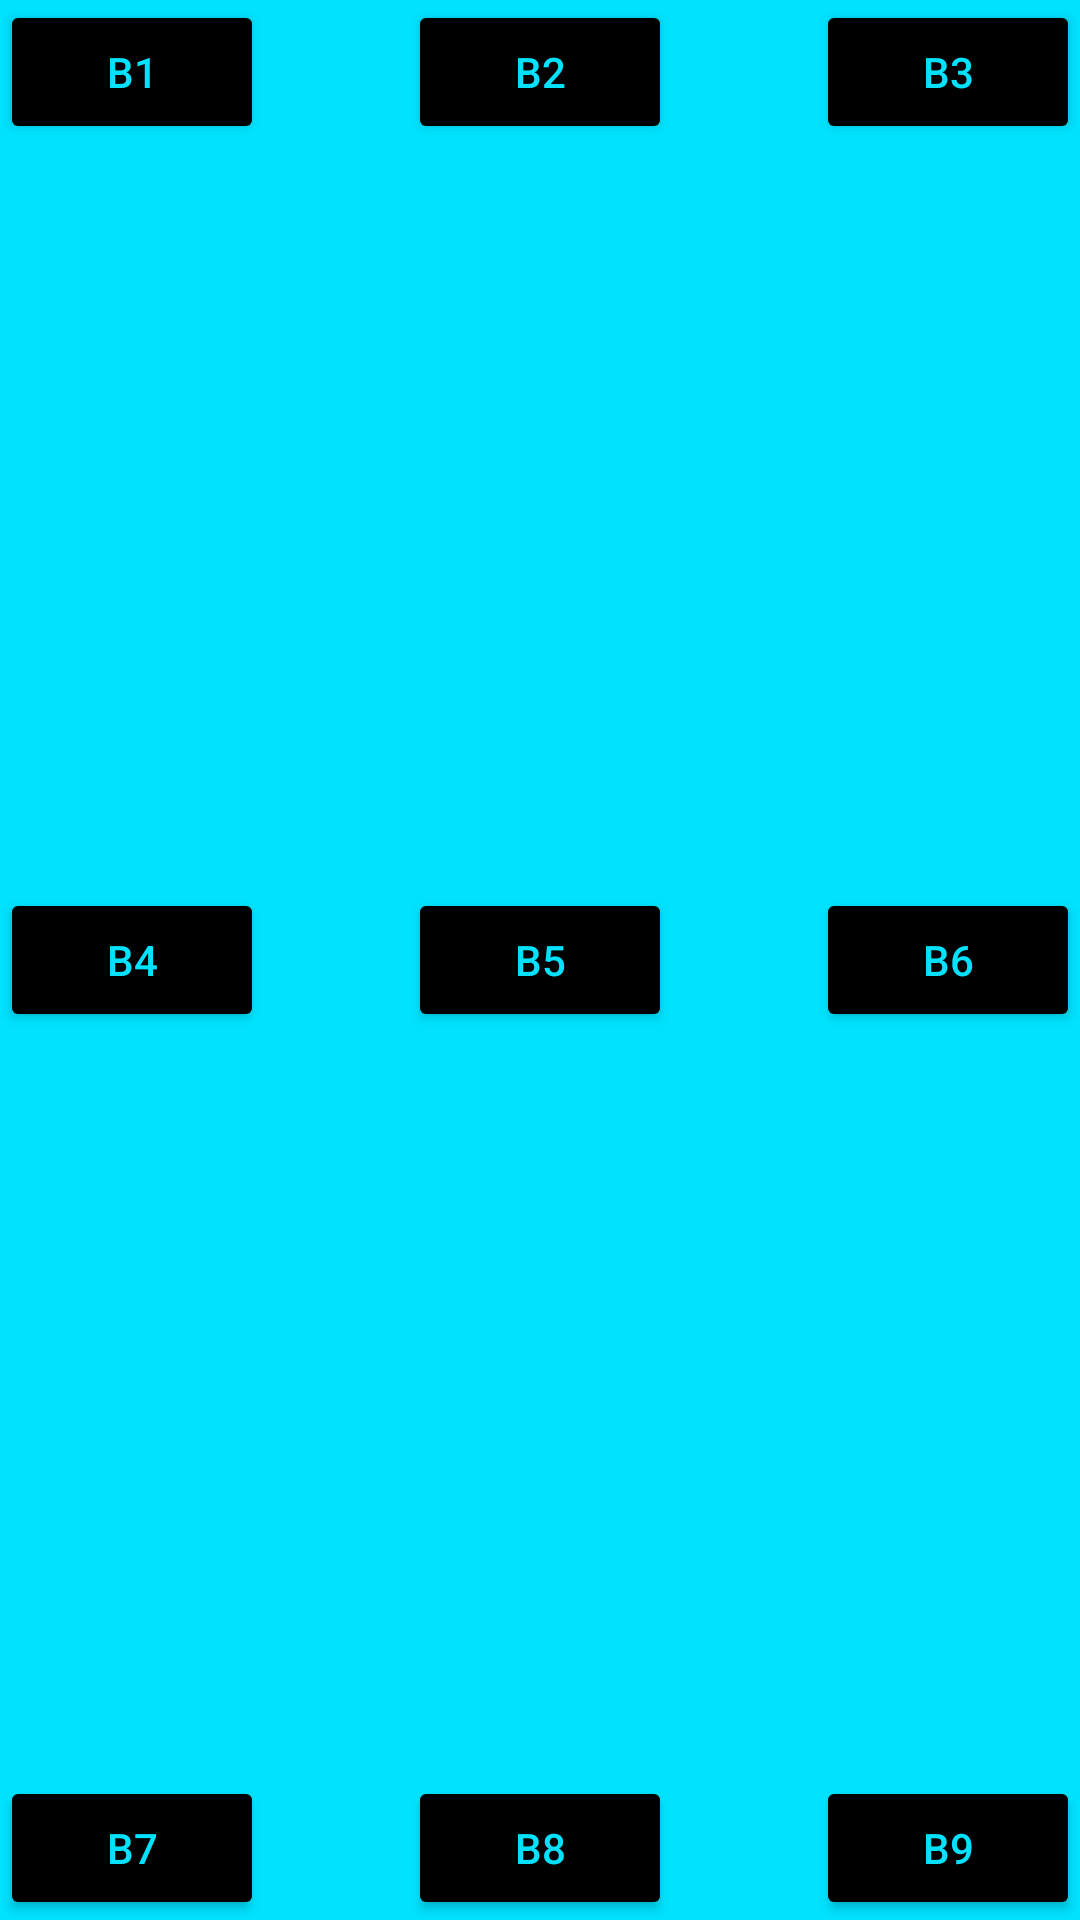

Android layout source for this screen:
<!-- AndroidManifest.xml: application theme Theme.Farmlayout -->
<!-- res/layout/activity_main.xml -->
<?xml version="1.0" encoding="utf-8"?>
<FrameLayout xmlns:android="http://schemas.android.com/apk/res/android"
    xmlns:app="http://schemas.android.com/apk/res-auto"
    xmlns:tools="http://schemas.android.com/tools"
    android:layout_width="match_parent"
    android:layout_height="match_parent"
    android:background="#00E2FF"
    tools:context=".MainActivity">

  <Button
      android:layout_width="wrap_content"
      android:layout_height="wrap_content"
      android:text="B1"
      android:backgroundTint="@color/black"
      android:textColor="#00E2FF"/>

    <Button
        android:layout_width="wrap_content"
        android:layout_height="wrap_content"
        android:text="B2"
        android:layout_gravity="center_horizontal"
        android:backgroundTint="@color/black"
        android:textColor="#00E2FF"/>

    <Button
        android:layout_width="wrap_content"
        android:layout_height="wrap_content"
        android:text="B3"
        android:layout_gravity="end"
        android:backgroundTint="@color/black"
        android:textColor="#00E2FF"/>

    <Button
        android:layout_width="wrap_content"
        android:layout_height="wrap_content"
        android:text="B4"
        android:layout_gravity="center_vertical"
        android:backgroundTint="@color/black"
        android:textColor="#00E2FF"/>

    <Button
        android:layout_width="wrap_content"
        android:layout_height="wrap_content"
        android:text="B5"
        android:layout_gravity="center"
        android:backgroundTint="@color/black"
        android:textColor="#00E2FF"/>

    <Button
        android:layout_width="wrap_content"
        android:layout_height="wrap_content"
        android:text="B6"
        android:layout_gravity="center|end"
        android:backgroundTint="@color/black"
        android:textColor="#00E2FF"/>

    <Button
        android:layout_width="wrap_content"
        android:layout_height="wrap_content"
        android:text="B7"
        android:layout_gravity="bottom"
        android:backgroundTint="@color/black"
        android:textColor="#00E2FF"/>


    <Button
        android:layout_width="wrap_content"
        android:layout_height="wrap_content"
        android:text="B8"
        android:layout_gravity="bottom|center"
        android:backgroundTint="@color/black"
        android:textColor="#00E2FF"/>


    <Button
        android:layout_width="wrap_content"
        android:layout_height="wrap_content"
        android:text="B9"
        android:layout_gravity="bottom|end"
        android:backgroundTint="@color/black"
        android:textColor="#00E2FF"/>




</FrameLayout>
<!-- resources referenced by this layout -->
<resources>
  <style name="Theme.Farmlayout" parent="Theme.MaterialComponents.DayNight.DarkActionBar">
          
          <item name="colorPrimary">@color/purple_500</item>
          <item name="colorPrimaryVariant">@color/purple_700</item>
          <item name="colorOnPrimary">@color/white</item>
          
          <item name="colorSecondary">@color/teal_200</item>
          <item name="colorSecondaryVariant">@color/teal_700</item>
          <item name="colorOnSecondary">@color/black</item>
          
          <item name="android:statusBarColor">?attr/colorPrimaryVariant</item>
          
      </style>
  <!-- not gathered from this repository: default colours our renderer supplied (Android Studio template values) -->
  <color name="purple_500">#FF6200EE</color>
  <color name="purple_700">#FF3700B3</color>
  <color name="teal_200">#FF03DAC5</color>
  <color name="teal_700">#FF018786</color>
  <color name="black">#FF000000</color>
  <color name="white">#FFFFFFFF</color>
</resources>
